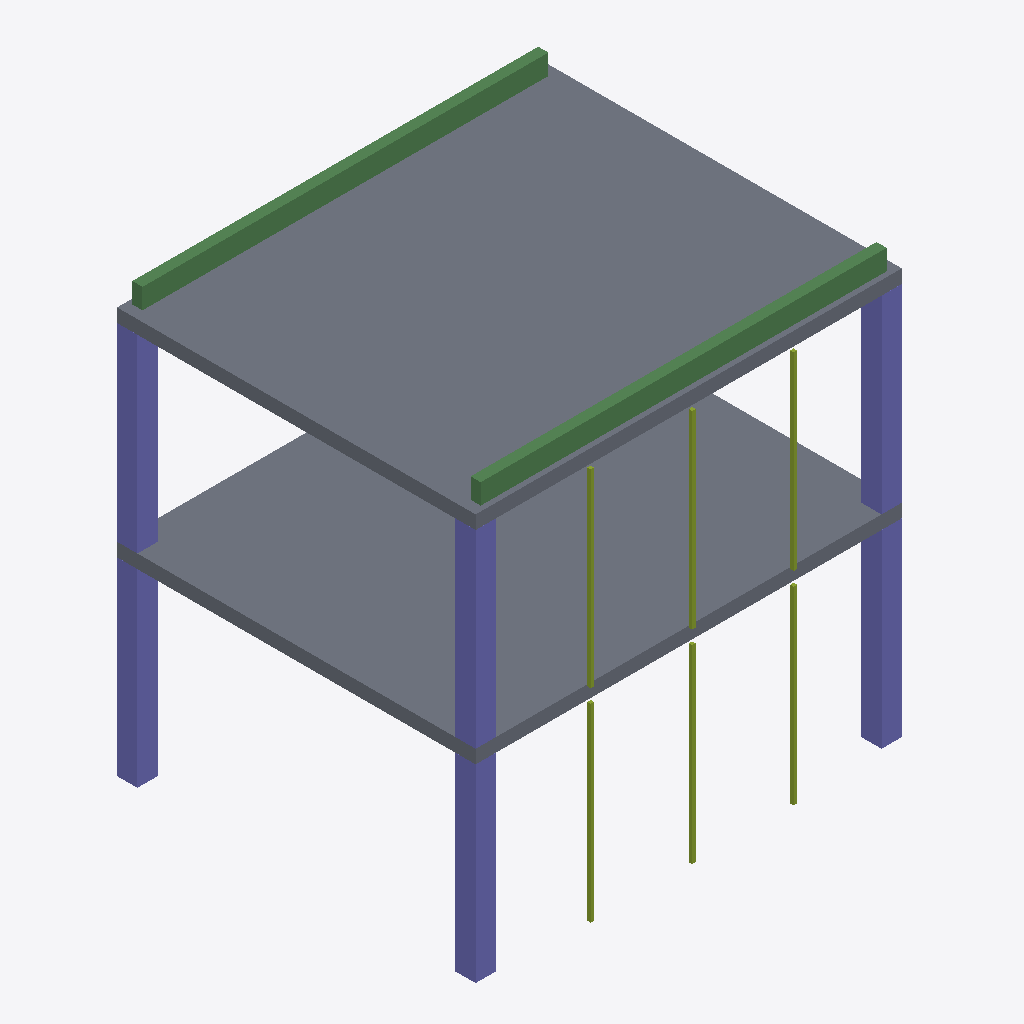
Isometric view of an IFC building model (IFC-SPF (STEP), schema IFC4, length unit millimetre), seen from the south-west, elements coloured by IFC class: 6 columns (violet), 6 members (olive), 2 slabs (grey), 2 beams (green).
Extent 6.3 m × 5.4 m × 6.3 m (x, y, z). Storeys (3): Terreo at 0.00 m; 1o Pavimento at 3.00 m; Cobertura at 6.00 m. Elements (18): 8 IfcColumn, 6 IfcMember, 2 IfcBeam, 2 IfcSlab.

HEADER;
FILE_DESCRIPTION(('ViewDefinition [ReferenceView]'),'2;1');
FILE_NAME('niveis.ifc','2026-11-20T12:00:00',(''),(''),'PASB teste','PASB teste','');
FILE_SCHEMA(('IFC4'));
ENDSEC;
DATA;
#9=IFCPROJECT('00uHXJdkL07P$ohJKowmCa',$,'Teste niveis PASB',$,$,$,$,(#5),#8);
#11=IFCSITE('0R99Jz0zD1BBM9hu$_7jxW',$,'Terreno',$,$,#10,$,$,.ELEMENT.,$,$,$,$,$);
#13=IFCBUILDING('0_OrsEwgz36BVVeX1As3i1',$,'Edificio teste',$,$,#12,$,$,.ELEMENT.,$,$,$);
#37=IFCBUILDINGSTOREY('3y5S15r95FGvEQkmIraofB',$,'Terreo',$,$,#36,$,$,.ELEMENT.,0.0);
#174=IFCBUILDINGSTOREY('2qh6G5MJ54Yf$BEAOaDSGW',$,'1o Pavimento',$,$,#173,$,$,.ELEMENT.,3000.0);
#311=IFCBUILDINGSTOREY('3Yyxhov9vAZeq8WuRylwbP',$,'Cobertura',$,$,#310,$,$,.ELEMENT.,6000.0);
#250=IFCSLAB('0rT4ULJgn6dQqPpjdtXIeW',$,'Laje',$,$,#249,#246,$,.FLOOR.);
#113=IFCSLAB('3v7_lKm491f8mJVCtHGDkG',$,'Laje',$,$,#112,#109,$,.FLOOR.);
#342=IFCBEAM('2qyRFJbDD5SPfl3vxPN6eV',$,'V2',$,$,#341,#338,$,.BEAM.);
#327=IFCBEAM('1s7zz9qkf5Lu5zMiQl0MY_',$,'V1',$,$,#326,#323,$,.BEAM.);
#190=IFCCOLUMN('3RbDR1ENrAjOmBluzOrboN',$,'P1',$,$,#189,#186,$,.COLUMN.);
#53=IFCCOLUMN('1u$t5AQs9DGvCI420QvlHt',$,'P1',$,$,#52,#49,$,.COLUMN.);
#68=IFCCOLUMN('3jdQy6Xb1DUPu5hYK9IpvR',$,'P2',$,$,#67,#64,$,.COLUMN.);
#205=IFCCOLUMN('0ZWcqU8nr65QM1pmuD2yC1',$,'P2',$,$,#204,#201,$,.COLUMN.);
#220=IFCCOLUMN('2lGhvf8mXFePJ4YiLqqAYn',$,'P3',$,$,#219,#216,$,.COLUMN.);
#83=IFCCOLUMN('2LMO85EKr7VBQQi$T6UwN7',$,'P3',$,$,#82,#79,$,.COLUMN.);
#123=IFCMEMBER('0Sd9wi2rzANgstiLrGnLx0',$,'Montante 1',$,$,#122,#119,$,.MULLION.);
#143=IFCMEMBER('3n4WFF9ob78w0WgC9m0h8l',$,'Montante 3',$,$,#142,#139,$,.MULLION.);
#133=IFCMEMBER('2manFvHav3heW_k7ocIRiX',$,'Montante 2',$,$,#132,#129,$,.MULLION.);
#260=IFCMEMBER('2tnr3YyIT5sRlwmTw48bpb',$,'Montante 1',$,$,#259,#256,$,.MULLION.);
#280=IFCMEMBER('1RhcDYPhnAuPeSVFC_RyV9',$,'Montante 3',$,$,#279,#276,$,.MULLION.);
#270=IFCMEMBER('3T4n7Q3NnAWB$OHWQzv$17',$,'Montante 2',$,$,#269,#266,$,.MULLION.);
ENDSEC;
